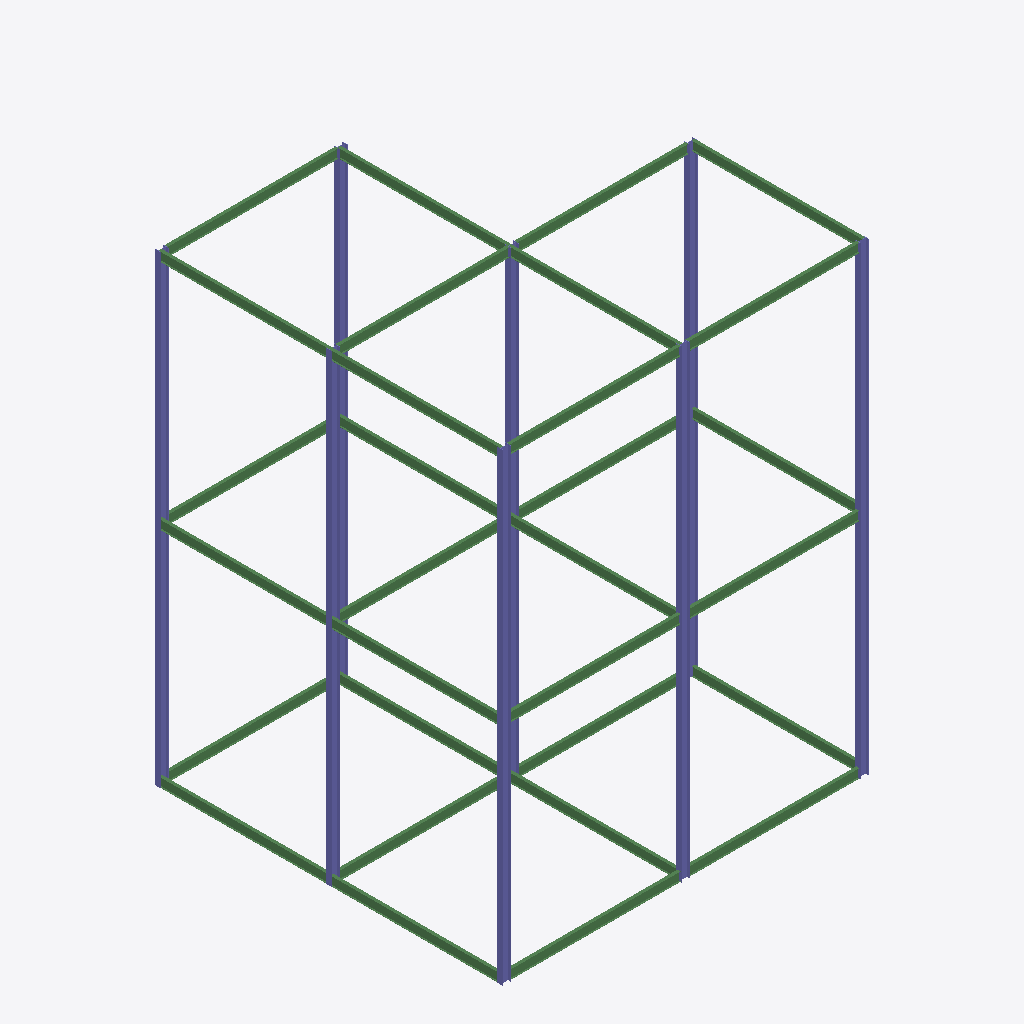
Isometric view of an IFC building model (IFC-SPF (STEP), schema IFC2X3, length unit millimetre), seen from the south-west, elements coloured by IFC class: 30 beams (green), 16 columns (violet).
Extent 16.2 m × 15.4 m × 20.6 m (x, y, z). Elements (52): 31 IfcBeam, 21 IfcColumn.

HEADER;
FILE_DESCRIPTION(('ViewDefinition [PresentationView]','Comment [Ironworkers Training Structure (1),SDS/2 Detailed model]'),'2;1');
FILE_NAME('s06-activity.ifc','2026-10-13T11:18:06+08:00',('belmore'),('Douglas Steel Fabricating Corp.'),'IfcOpenShell 0.8.5-post1','Bonsai 0.8.5-post1','None');
FILE_SCHEMA(('IFC2X3'));
ENDSEC;
DATA;
#560010=IFCPROJECT('1Q9Qo$4$$CGgrMT8FGVIkr',#560005,'Ironworkers Training Structure (1),SDS/2 Detailed model',$,$,$,$,(#560011),#560060);
#560020=IFCSITE('03vPFa$BHMIvRaIkil4IwQ',#560005,'Site',$,$,#560022,$,$,.ELEMENT.,$,$,$,$,$);
#560023=IFCBUILDING('2YjXF3aE7AHfCBRKFY83z2',#560005,'Building',$,$,#560025,$,$,.ELEMENT.,$,$,$);
#561105=IFCCOLUMN('2h0EZtNan4eRbPMXtyD6ka',#561119,'Column',$,$,#561439,#561118,$);
#560126=IFCCOLUMN('32kf8Zvar93uf59WDpu6z_',#560140,'Column',$,$,#560127,#560139,$);
#561280=IFCCOLUMN('00CPpWvKj4IPTxqMbqoz_C',#561294,'Column',$,$,#561489,#561293,$);
#561335=IFCCOLUMN('06sGn30L91l95zTML2VQZR',#561349,'Column',$,$,#561504,#561348,$);
#560830=IFCCOLUMN('18A48Mnb1DPQ3o0zz85gWg',#560844,'Column',$,$,#561334,#560843,$);
#560271=IFCCOLUMN('0T0dG_0azEWAysUrAErb7Z',#560285,'Column',$,$,#560489,#560284,$);
#561200=IFCCOLUMN('1WW4DplTz2NP$M6XJYXhgx',#561214,'Column',$,$,#561464,#561213,$);
#561295=IFCCOLUMN('2P$vtcAoj3NADn5Xolnogd',#561309,'Column',$,$,#561494,#561308,$);
#560186=IFCCOLUMN('0WryRzR7T7AfNWBywRImbE',#560200,'Column',$,$,#560689,#560199,$);
#560690=IFCCOLUMN('0Zrm7o1i55ahseLrF8METv',#560704,'Column',$,$,#560749,#560703,$);
#561265=IFCCOLUMN('3cAZoU$rTByPM7UO_TBx6y',#561279,'Column',$,$,#561484,#561278,$);
#561145=IFCCOLUMN('378bVboTb1quDnnjG5HlCU',#561159,'Column',$,$,#561449,#561158,$);
#561315=IFCCOLUMN('0iCoIr87f8NAeAAfO4xpVV',#561329,'Column',$,$,#561499,#561328,$);
#561250=IFCBEAM('2vS8AGqQfCYQRnZKX86vk5',#561264,'Beam',$,$,#561479,#561263,$);
#561185=IFCBEAM('3xd$Q$0FLECuksLfq1JkjS',#561199,'Beam',$,$,#561459,#561198,$);
#561165=IFCBEAM('2IPer$hGHEZRlFSxHUfCLt',#561179,'Beam',$,$,#561454,#561178,$);
#561410=IFCBEAM('2dM6VFIiHBxQodp7tmG3Y3',#561424,'Beam',$,$,#561524,#561423,$);
#561390=IFCBEAM('3kY$g_WwjE7OnaFJKX4RHO',#561404,'Beam',$,$,#561519,#561403,$);
#560471=IFCBEAM('2QeKkG1E1DoRk8MxbW$3NY',#560470,'Beam',$,$,#561049,#560479,$);
#561050=IFCBEAM('0KwdwOVvr2WODC9onCer6T',#561064,'Beam',$,$,#561184,#561063,$);
#560800=IFCBEAM('0GFI$MlrvBYuxZSPapqbc0',#560814,'Beam',$,$,#561069,#560813,$);
#561070=IFCBEAM('2r5ediukf29Rb7b5DWtT96',#561084,'Beam',$,$,#561249,#561083,$);
#561230=IFCBEAM('2MoZTqb2X9LPpv6lGP_$Df',#561244,'Beam',$,$,#561474,#561243,$);
#561215=IFCBEAM('1_vi5MOFv3HPMpczfB6Zhh',#561229,'Beam',$,$,#561469,#561228,$);
#561370=IFCBEAM('0WvNsrEUP0KguWgGq9i6id',#561384,'Beam',$,$,#561514,#561383,$);
#560865=IFCBEAM('21zeUwAHr3bQGRk0n2GNR$',#560879,'Beam',$,$,#560899,#560878,$);
#560710=IFCBEAM('0EyvRjbqzFeBBNkGekIsML',#560724,'Beam',$,$,#560769,#560723,$);
#560880=IFCBEAM('1WGQ57CQ95TwmkwO_t5p1H',#560894,'Beam',$,$,#560919,#560893,$);
#560435=IFCBEAM('2lj5R$ggLDKfXrHqBRby43',#560449,'Beam',$,$,#560599,#560448,$);
#561350=IFCBEAM('3eZeNLMh55pxwECPgRu6iQ',#561364,'Beam',$,$,#561509,#561363,$);
#561125=IFCBEAM('2B57_6$u90rhAjuhr$62LD',#561139,'Beam',$,$,#561444,#561138,$);
#560935=IFCBEAM('0$_H80caP9DuOe0mJS9U6G',#560949,'Beam',$,$,#560974,#560948,$);
#560615=IFCBEAM('3RETy5Qwj7H9wYClfh4v66',#560629,'Beam',$,$,#560849,#560628,$);
#560975=IFCBEAM('2uq$Uo5pv3KuOSqC$lT2fW',#560989,'Beam',$,$,#561369,#560988,$);
#560850=IFCBEAM('0_suhk5OH379AeMg$rsbNw',#560864,'Beam',$,$,#561434,#560863,$);
#560770=IFCBEAM('0tmV6rj3v568KHhA3TG3eW',#560784,'Beam',$,$,#561429,#560783,$);
#560920=IFCBEAM('3QXNMuha5C5fzlbAwtmgxV',#560934,'Beam',$,$,#561124,#560933,$);
#560785=IFCBEAM('0dntAz0DH7j9Fh0Z23bvHA',#560799,'Beam',$,$,#561029,#560798,$);
#560815=IFCBEAM('2nJS8c$Fz1xAV1kIJIA1vI',#560829,'Beam',$,$,#561009,#560828,$);
#560540=IFCBEAM('0hRZsMlLPA9BUO6Fwau$dh',#560554,'Beam',$,$,#561089,#560553,$);
#561030=IFCBEAM('1PoX9sgrPBdPgBVcalT_ok',#561044,'Beam',$,$,#561389,#561043,$);
#561010=IFCBEAM('3BJ5iWanb5BQnN2BVJoaFA',#561024,'Beam',$,$,#561164,#561023,$);
#561090=IFCBEAM('0CkbIuRgn8pfhTYJPOFD$V',#561104,'Beam',$,$,#561409,#561103,$);
#560525=IFCCOLUMN('0eSvcrLdL4oAm5GAHcUUSq',#560539,'Column',$,$,#560954,#560538,$);
#560955=IFCCOLUMN('3d5f8FWZXEsxj1AFjYQ$Kk',#560969,'Column',$,$,#561144,#560968,$);
#560750=IFCCOLUMN('2hoXieI0520Asw3pmciWtK',#560764,'Column',$,$,#561314,#560763,$);
ENDSEC;
